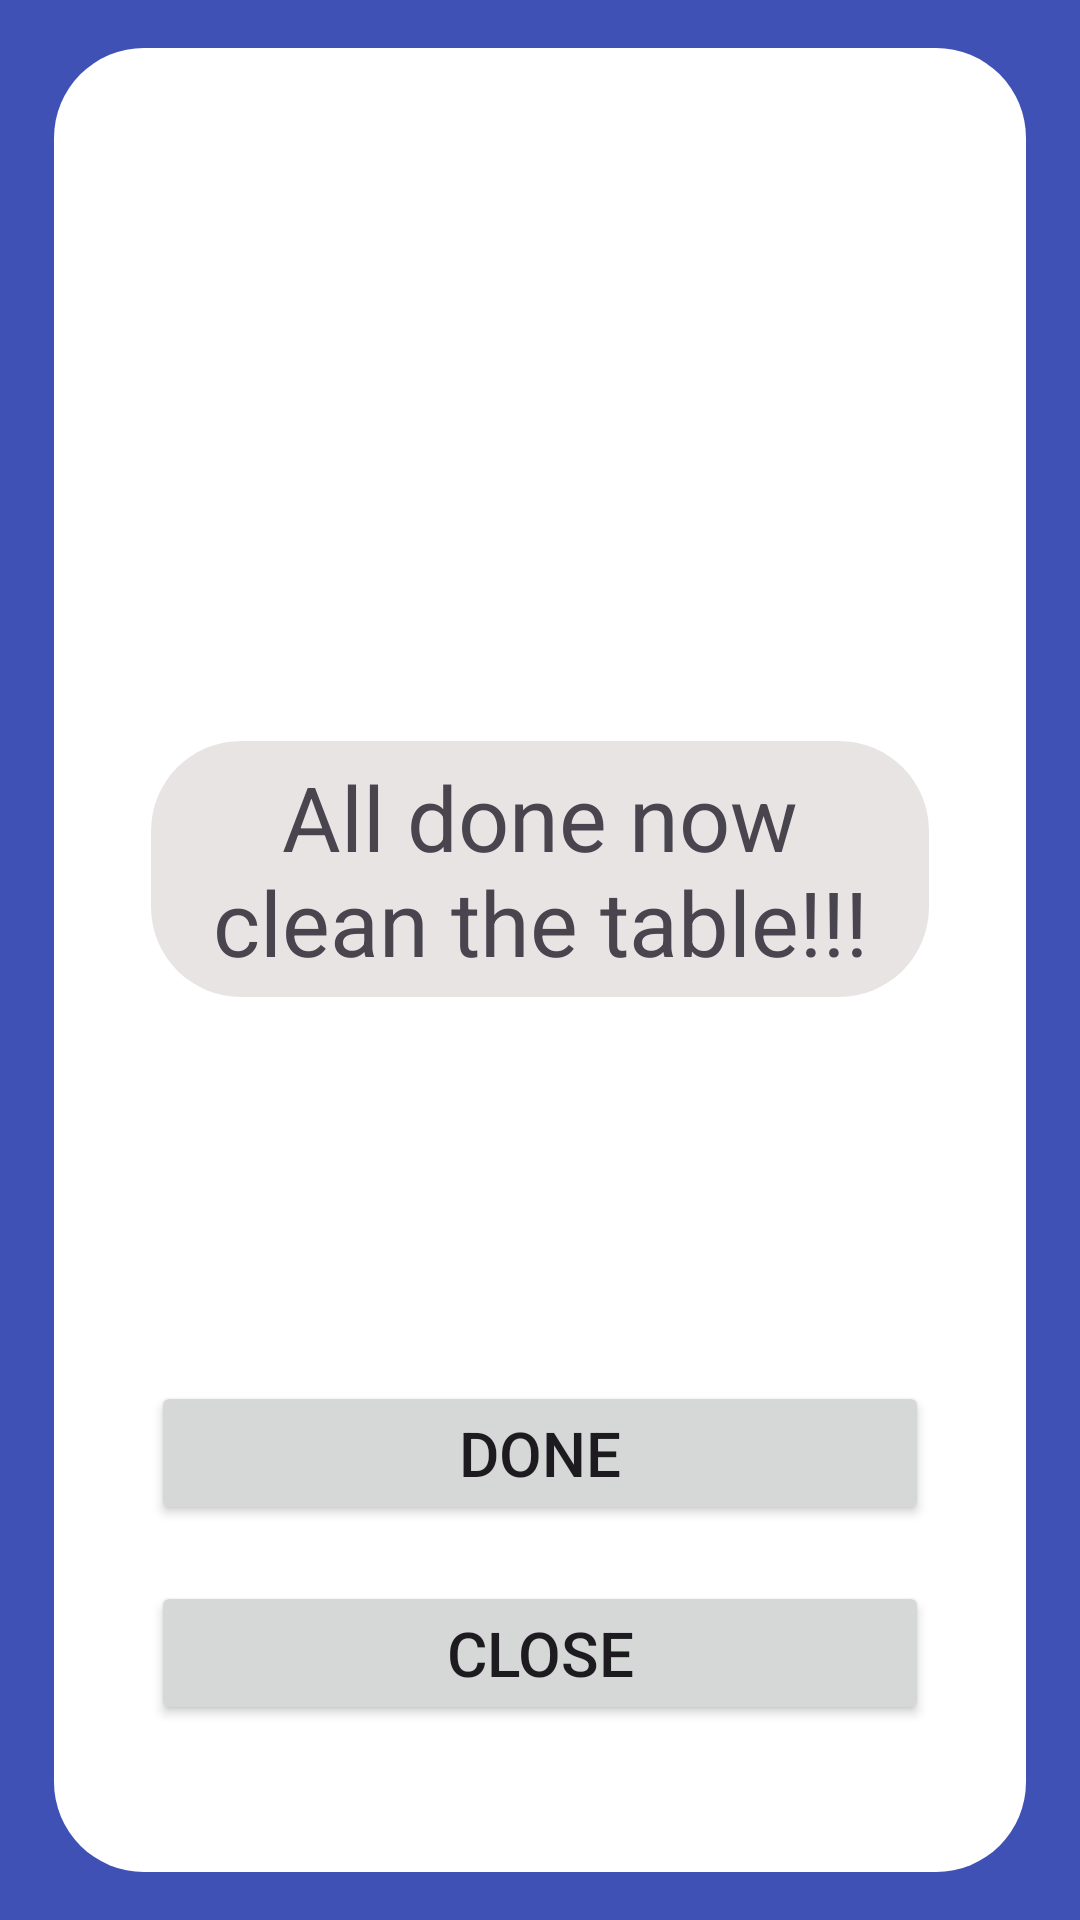

The Android layout XML behind this screen, and the referenced resources:
<!-- AndroidManifest.xml: application theme Theme.Material3.Light -->
<!-- res/layout/managing_table_paid_state.xml -->
<?xml version="1.0" encoding="utf-8"?>
<androidx.constraintlayout.widget.ConstraintLayout xmlns:android="http://schemas.android.com/apk/res/android"
    xmlns:app="http://schemas.android.com/apk/res-auto"
    xmlns:tools="http://schemas.android.com/tools"
    android:layout_width="match_parent"
    android:layout_height="match_parent"
    android:background="@color/background_blue">

    <androidx.constraintlayout.widget.Guideline
        android:id="@+id/guideline240"
        android:layout_width="wrap_content"
        android:layout_height="wrap_content"
        android:orientation="vertical"
        app:layout_constraintGuide_percent="0.05" />

    <androidx.constraintlayout.widget.Guideline
        android:id="@+id/guideline241"
        android:layout_width="wrap_content"
        android:layout_height="wrap_content"
        android:orientation="vertical"
        app:layout_constraintGuide_percent="0.95" />

    <androidx.constraintlayout.widget.Guideline
        android:id="@+id/guideline242"
        android:layout_width="wrap_content"
        android:layout_height="wrap_content"
        android:orientation="horizontal"
        app:layout_constraintGuide_percent="0.025" />

    <androidx.constraintlayout.widget.Guideline
        android:id="@+id/guideline243"
        android:layout_width="wrap_content"
        android:layout_height="wrap_content"
        android:orientation="horizontal"
        app:layout_constraintGuide_percent="0.975" />

    <androidx.constraintlayout.widget.ConstraintLayout
        android:layout_width="0dp"
        android:layout_height="0dp"
        android:background="@drawable/rounded_white_background"
        app:layout_constraintBottom_toTopOf="@+id/guideline243"
        app:layout_constraintEnd_toStartOf="@+id/guideline241"
        app:layout_constraintStart_toStartOf="@+id/guideline240"
        app:layout_constraintTop_toTopOf="@+id/guideline242">

        <androidx.constraintlayout.widget.Guideline
            android:id="@+id/guideline244"
            android:layout_width="wrap_content"
            android:layout_height="wrap_content"
            android:orientation="vertical"
            app:layout_constraintGuide_percent="0.1" />

        <androidx.constraintlayout.widget.Guideline
            android:id="@+id/guideline245"
            android:layout_width="wrap_content"
            android:layout_height="wrap_content"
            android:orientation="vertical"
            app:layout_constraintGuide_percent="0.9" />

        <androidx.constraintlayout.widget.Guideline
            android:id="@+id/guideline246"
            android:layout_width="wrap_content"
            android:layout_height="wrap_content"
            android:orientation="horizontal"
            app:layout_constraintGuide_percent="0.05" />

        <androidx.constraintlayout.widget.Guideline
            android:id="@+id/guideline247"
            android:layout_width="wrap_content"
            android:layout_height="wrap_content"
            android:orientation="horizontal"
            app:layout_constraintGuide_percent="0.95" />

        <androidx.constraintlayout.widget.Guideline
            android:id="@+id/guideline248"
            android:layout_width="wrap_content"
            android:layout_height="wrap_content"
            android:orientation="horizontal"
            app:layout_constraintGuide_percent="0.2" />

        <androidx.constraintlayout.widget.Guideline
            android:id="@+id/guideline249"
            android:layout_width="wrap_content"
            android:layout_height="wrap_content"
            android:orientation="horizontal"
            app:layout_constraintGuide_percent="0.7" />

        <TextView
            android:id="@+id/paid_table_name"
            android:layout_width="0dp"
            android:layout_height="wrap_content"
            android:autoSizeMaxTextSize="1000dp"
            android:autoSizeMinTextSize="1dp"
            android:autoSizeTextType="uniform"
            android:gravity="center"
            android:text=""
            android:textSize="30sp"
            app:layout_constraintBottom_toTopOf="@+id/guideline248"
            app:layout_constraintEnd_toStartOf="@+id/guideline245"
            app:layout_constraintStart_toStartOf="@+id/guideline244"
            app:layout_constraintTop_toTopOf="@+id/guideline246" />

        <Button
            android:id="@+id/done_with_table_managing"
            android:layout_width="0dp"
            android:layout_height="wrap_content"
            android:autoSizeMaxTextSize="1000dp"
            android:autoSizeMinTextSize="1dp"
            android:autoSizeTextType="uniform"
            android:text="@string/done"
            app:layout_constraintBottom_toTopOf="@+id/close_paid_table"
            app:layout_constraintEnd_toStartOf="@+id/guideline245"
            app:layout_constraintStart_toStartOf="@+id/guideline244"
            app:layout_constraintTop_toTopOf="@+id/guideline249"
            app:layout_constraintVertical_bias="0.5" />

        <Button
            android:id="@+id/close_paid_table"
            android:layout_width="0dp"
            android:layout_height="wrap_content"
            android:autoSizeMaxTextSize="1000dp"
            android:autoSizeMinTextSize="1dp"
            android:autoSizeTextType="uniform"
            android:text="@string/Close"
            app:layout_constraintBottom_toTopOf="@+id/guideline247"
            app:layout_constraintEnd_toStartOf="@+id/guideline245"
            app:layout_constraintStart_toStartOf="@+id/guideline244"
            app:layout_constraintTop_toBottomOf="@+id/done_with_table_managing"
            app:layout_constraintVertical_bias="0.5" />

        <TextView
            android:id="@+id/textView11"
            android:layout_width="0dp"
            android:layout_height="wrap_content"
            android:gravity="center"
            android:text="All done now clean the table!!!"
            android:textSize="30sp"
            android:padding="5dp"
            android:background="@drawable/rounded_grey_background"
            app:layout_constraintBottom_toTopOf="@+id/guideline249"
            app:layout_constraintEnd_toStartOf="@+id/guideline245"
            app:layout_constraintStart_toStartOf="@+id/guideline244"
            app:layout_constraintTop_toTopOf="@+id/guideline248" />

    </androidx.constraintlayout.widget.ConstraintLayout>

</androidx.constraintlayout.widget.ConstraintLayout>
<!-- resources referenced by this layout -->
<resources>
  <color name="background_blue">#3F51B5</color>
  <!-- drawable rounded_grey_background (drawable) -->
  <?xml version="1.0" encoding="utf-8"?>
  <shape xmlns:android="http://schemas.android.com/apk/res/android">
      
      <solid android:color="@color/background_grey" />
  
      
      <corners android:radius="30dp" />
  </shape>
  <!-- drawable rounded_white_background (drawable) -->
  <?xml version="1.0" encoding="utf-8"?>
  <shape xmlns:android="http://schemas.android.com/apk/res/android">
      
      <solid android:color="@color/white" />
  
      
      <corners android:radius="30dp" />
  </shape>
  <string name="Close">Close</string>
  <string name="done">Done</string>
  <color name="background_grey">#E9E4E4</color>
  <color name="white">#FFFFFFFF</color>
</resources>
